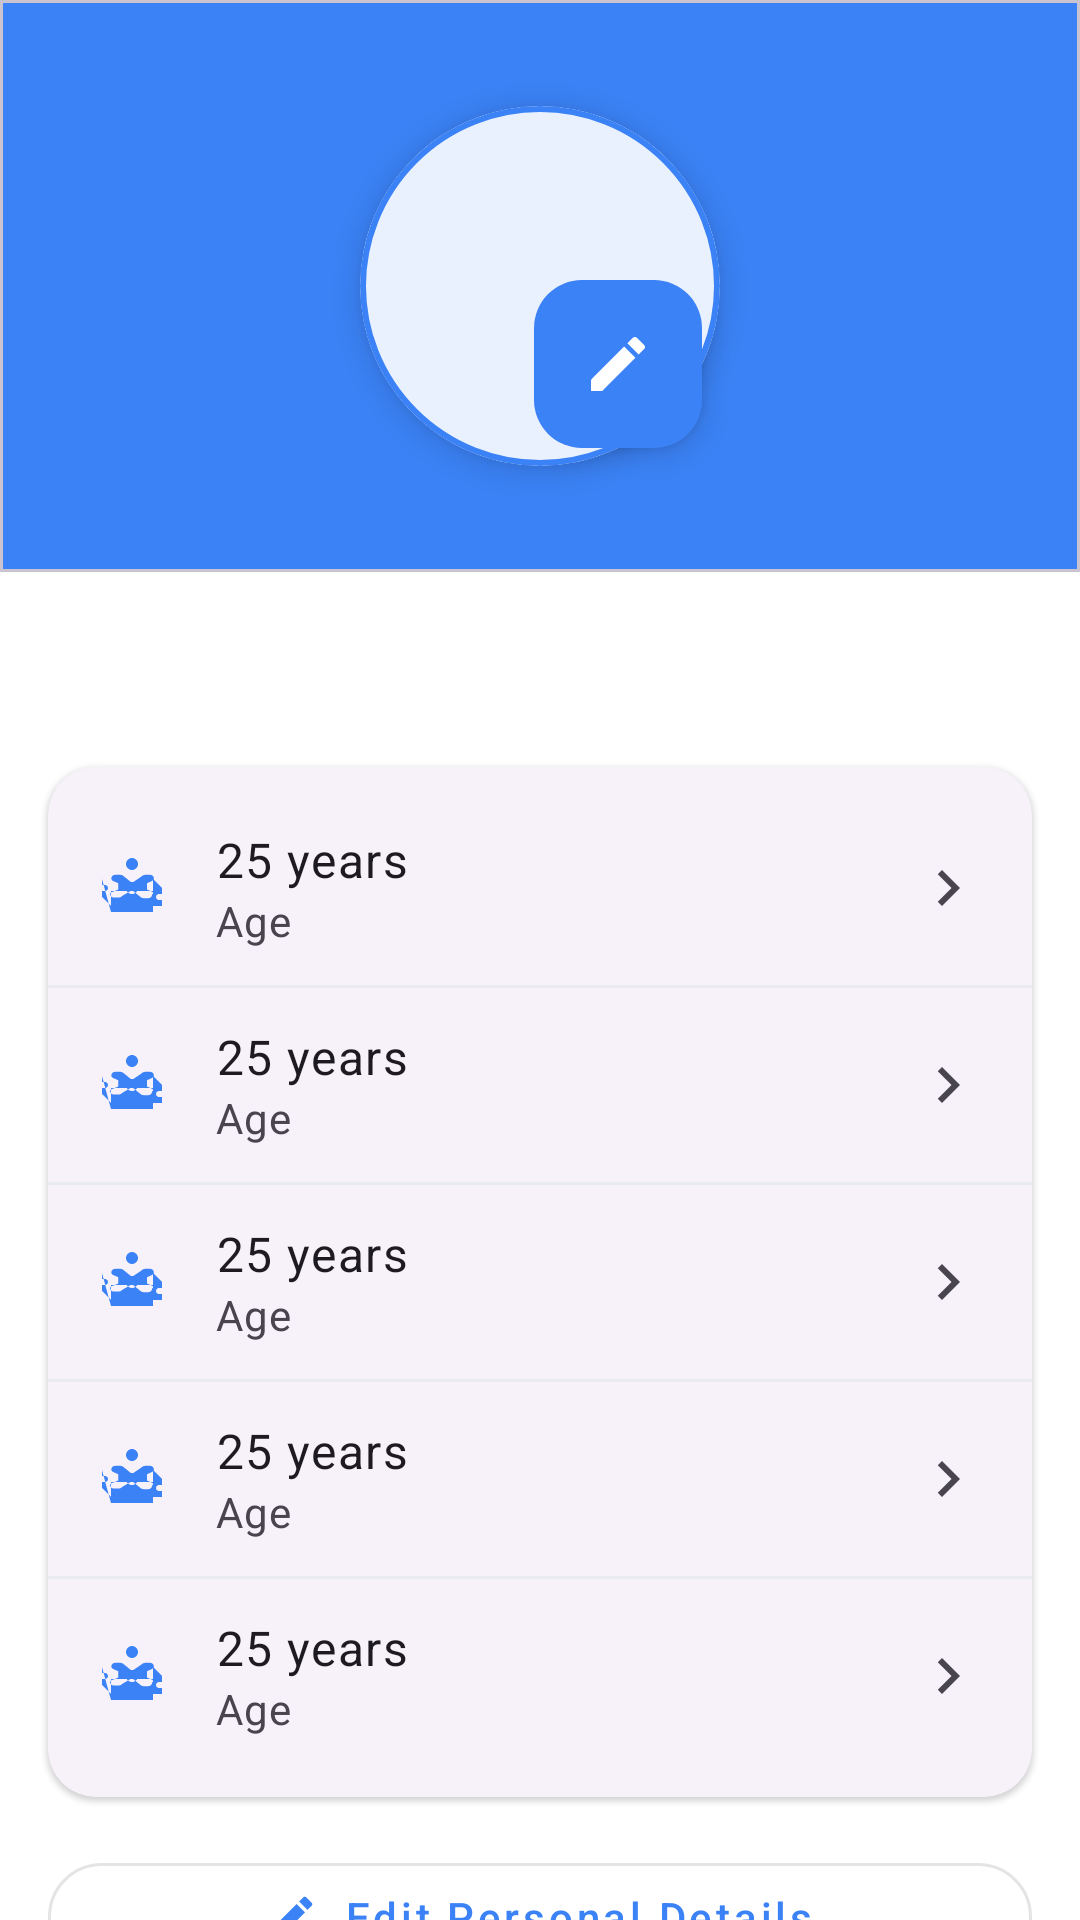

Write the Android layout XML for this screen, with the resource values it uses.
<!-- AndroidManifest.xml: application theme Theme.FitSathi -->
<!-- res/layout/fragment_profile.xml -->
<?xml version="1.0" encoding="utf-8"?>
<androidx.core.widget.NestedScrollView
    xmlns:android="http://schemas.android.com/apk/res/android"
    xmlns:app="http://schemas.android.com/apk/res-auto"
    xmlns:tools="http://schemas.android.com/tools"
    android:id="@+id/profile_scroll"
    android:layout_width="match_parent"
    android:layout_height="match_parent"
    android:fillViewport="true"
    android:background="?attr/colorSurface"
    android:clipToPadding="false"
    android:paddingBottom="24dp"
    tools:context=".fragments.ProfileFragment">

        <androidx.constraintlayout.widget.ConstraintLayout
            android:layout_width="match_parent"
            android:layout_height="wrap_content">

                
                <com.google.android.material.card.MaterialCardView
                    android:id="@+id/header_background"
                    android:layout_width="0dp"
                    android:layout_height="0dp"
                    app:cardBackgroundColor="?attr/colorPrimary"
                    app:cardCornerRadius="0dp"
                    app:layout_constraintTop_toTopOf="parent"
                    app:layout_constraintStart_toStartOf="parent"
                    app:layout_constraintEnd_toEndOf="parent"
                    app:layout_constraintBottom_toTopOf="@id/guideline_top"
                    app:shapeAppearanceOverlay="@style/ShapeAppearance.MaterialComponents.LargeComponent" />

                
                <androidx.constraintlayout.widget.Guideline
                    android:id="@+id/guideline_top"
                    android:layout_width="wrap_content"
                    android:layout_height="wrap_content"
                    android:orientation="horizontal"
                    app:layout_constraintGuide_percent="0.22" />

                
                <com.google.android.material.card.MaterialCardView
                    android:id="@+id/profile_pic_card"
                    android:layout_width="120dp"
                    android:layout_height="120dp"
                    app:cardCornerRadius="60dp"
                    app:cardElevation="6dp"
                    app:strokeWidth="2dp"
                    app:strokeColor="?attr/colorPrimary"
                    app:layout_constraintTop_toTopOf="parent"
                    app:layout_constraintBottom_toBottomOf="@id/guideline_top"
                    app:layout_constraintStart_toStartOf="parent"
                    app:layout_constraintEnd_toEndOf="parent">

                        <ImageView
                            android:id="@+id/profile_pic"
                            android:layout_width="match_parent"
                            android:layout_height="match_parent"
                            android:scaleType="centerCrop"
                            android:src="@drawable/ic_profile"
                            tools:srcCompat="@tools:sample/avatars" />
                </com.google.android.material.card.MaterialCardView>

                
                <com.google.android.material.floatingactionbutton.FloatingActionButton
                    android:id="@+id/edit_profile_pic_fab"
                    android:layout_width="wrap_content"
                    android:layout_height="wrap_content"
                    app:fabSize="mini"
                    android:src="@drawable/ic_edit"
                    app:tint="@android:color/white"
                    app:backgroundTint="?attr/colorPrimary"
                    app:layout_constraintEnd_toEndOf="@id/profile_pic_card"
                    app:layout_constraintBottom_toBottomOf="@id/profile_pic_card"
                    android:layout_margin="6dp" />

                
                <TextView
                    android:id="@+id/profile_name"
                    android:layout_width="wrap_content"
                    android:layout_height="wrap_content"
                    android:layout_marginTop="32dp"
                    android:textColor="?android:attr/textColorPrimary"
                    android:textSize="22sp"
                    android:textStyle="bold"
                    android:fontFamily="sans-serif-medium"
                    app:layout_constraintTop_toBottomOf="@id/profile_pic_card"
                    app:layout_constraintStart_toStartOf="parent"
                    app:layout_constraintEnd_toEndOf="parent"
                    tools:text="Pranav Bairollu" />

                
                <TextView
                    android:id="@+id/profile_email"
                    android:layout_width="wrap_content"
                    android:layout_height="wrap_content"
                    android:layout_marginTop="4dp"
                    android:textColor="?android:attr/textColorSecondary"
                    android:textSize="14sp"
                    android:fontFamily="sans-serif"
                    app:layout_constraintTop_toBottomOf="@id/profile_name"
                    app:layout_constraintStart_toStartOf="parent"
                    app:layout_constraintEnd_toEndOf="parent"
                    tools:text="pranav.bairollu@example.com" />

                
                <com.google.android.material.card.MaterialCardView
                    android:id="@+id/info_card"
                    style="@style/CardSettingsApp"
                    android:layout_width="0dp"
                    android:layout_height="wrap_content"
                    android:layout_marginHorizontal="16dp"
                    android:layout_marginTop="16dp"
                    app:layout_constraintTop_toBottomOf="@id/profile_email"
                    app:layout_constraintStart_toStartOf="parent"
                    app:layout_constraintEnd_toEndOf="parent">

                        <LinearLayout
                            android:layout_width="match_parent"
                            android:layout_height="wrap_content"
                            android:orientation="vertical"
                            android:paddingVertical="8dp">

                                <include android:id="@+id/age_info" layout="@layout/item_profile_info" />
                                <View style="@style/DividerApp" />
                                <include android:id="@+id/height_info" layout="@layout/item_profile_info" />
                                <View style="@style/DividerApp" />
                                <include android:id="@+id/weight_info" layout="@layout/item_profile_info" />
                                <View style="@style/DividerApp" />
                                <include android:id="@+id/gender_info" layout="@layout/item_profile_info" />
                                <View style="@style/DividerApp" />
                                <include android:id="@+id/activity_info" layout="@layout/item_profile_info" />
                        </LinearLayout>
                </com.google.android.material.card.MaterialCardView>

                
                <LinearLayout
                    android:id="@+id/action_buttons"
                    android:layout_width="0dp"
                    android:layout_height="wrap_content"
                    android:orientation="vertical"
                    android:paddingHorizontal="16dp"
                    android:paddingTop="16dp"
                    android:paddingBottom="24dp"
                    android:gravity="center"
                    app:layout_constraintTop_toBottomOf="@id/info_card"
                    app:layout_constraintStart_toStartOf="parent"
                    app:layout_constraintEnd_toEndOf="parent">

                        
                        <com.google.android.material.button.MaterialButton
                            android:id="@+id/edit_profile_button"
                            android:layout_width="match_parent"
                            android:layout_height="48dp"
                            android:text="Edit Personal Details"
                            android:textAllCaps="false"
                            android:textSize="14sp"
                            android:layout_marginBottom="12dp"
                            app:cornerRadius="24dp"
                            app:icon="@drawable/ic_edit"
                            app:iconGravity="textStart"
                            app:iconPadding="8dp"
                            style="@style/Widget.MaterialComponents.Button.OutlinedButton" />

                        
                        <com.google.android.material.button.MaterialButton
                            android:id="@+id/share_progress_button"
                            android:layout_width="match_parent"
                            android:layout_height="48dp"
                            android:text="Share Weekly Progress"
                            android:textAllCaps="false"
                            android:textSize="14sp"
                            android:layout_marginBottom="12dp"
                            app:cornerRadius="24dp"
                            app:icon="@drawable/ic_share"
                            app:iconGravity="textStart"
                            app:iconPadding="8dp"
                            app:backgroundTint="?attr/colorPrimaryContainer"
                            app:iconTint="?attr/colorPrimary"
                            android:textColor="?attr/colorPrimary" />

                        
                        <com.google.android.material.button.MaterialButton
                            android:id="@+id/settings_button"
                            android:layout_width="match_parent"
                            android:layout_height="48dp"
                            android:text="App Settings"
                            android:textAllCaps="false"
                            android:textSize="14sp"
                            android:layout_marginBottom="12dp"
                            app:cornerRadius="24dp"
                            app:icon="@drawable/ic_settings"
                            app:iconGravity="textStart"
                            app:iconPadding="8dp"
                            style="@style/Widget.MaterialComponents.Button.OutlinedButton" />

                        
                        <com.google.android.material.button.MaterialButton
                            android:id="@+id/logout_button"
                            android:layout_width="match_parent"
                            android:layout_height="48dp"
                            android:text="Logout"
                            android:textAllCaps="false"
                            android:textSize="14sp"
                            app:cornerRadius="24dp"
                            app:backgroundTint="@color/error_light"
                            app:icon="@drawable/ic_logout"
                            app:iconGravity="textStart"
                            app:iconPadding="8dp" />

                </LinearLayout>


        </androidx.constraintlayout.widget.ConstraintLayout>
</androidx.core.widget.NestedScrollView>
<!-- res/layout/item_profile_info.xml (included above) -->
<?xml version="1.0" encoding="utf-8"?>
<androidx.constraintlayout.widget.ConstraintLayout xmlns:android="http://schemas.android.com/apk/res/android"
    xmlns:app="http://schemas.android.com/apk/res-auto"
    xmlns:tools="http://schemas.android.com/tools"
    android:layout_width="match_parent"
    android:layout_height="wrap_content"
    android:background="?attr/selectableItemBackground"
    android:clickable="true"
    android:focusable="true"
    android:paddingStart="16dp"
    android:paddingTop="12dp"
    android:paddingEnd="16dp"
    android:paddingBottom="12dp">

    
    <ImageView
        android:id="@+id/info_icon"
        android:layout_width="24dp"
        android:layout_height="24dp"
        android:importantForAccessibility="no"
        app:layout_constraintBottom_toBottomOf="parent"
        app:layout_constraintStart_toStartOf="parent"
        app:layout_constraintTop_toTopOf="parent"
        app:tint="?attr/colorPrimary"
        tools:src="@drawable/ic_cake" />

    
    <TextView
        android:id="@+id/info_value"
        android:layout_width="wrap_content"
        android:layout_height="wrap_content"
        android:layout_marginStart="16dp"
        android:textAppearance="@style/TextAppearance.MaterialComponents.Body1"
        android:textColor="?android:attr/textColorPrimary"
        app:layout_constraintStart_toEndOf="@id/info_icon"
        app:layout_constraintTop_toTopOf="parent"
        tools:text="25 years" />

    
    <TextView
        android:id="@+id/info_label"
        android:layout_width="0dp"
        android:layout_height="wrap_content"
        android:textAppearance="@style/TextAppearance.MaterialComponents.Body2"
        android:textColor="?android:attr/textColorSecondary"
        app:layout_constraintEnd_toStartOf="@id/chevron_icon"
        app:layout_constraintStart_toStartOf="@id/info_value"
        app:layout_constraintTop_toBottomOf="@id/info_value"
        tools:text="Age" />

    
    <ImageView
        android:id="@+id/chevron_icon"
        android:layout_width="24dp"
        android:layout_height="24dp"
        android:src="@drawable/ic_chevron_right"
        app:layout_constraintBottom_toBottomOf="parent"
        app:layout_constraintEnd_toEndOf="parent"
        app:layout_constraintTop_toTopOf="parent"
        app:tint="?android:attr/textColorSecondary"
        tools:ignore="ContentDescription" />

</androidx.constraintlayout.widget.ConstraintLayout>
<!-- resources referenced by this layout -->
<resources>
  <color name="error_light">#F28B82</color>
  <!-- drawable ic_chevron_right (drawable) -->
  <vector xmlns:android="http://schemas.android.com/apk/res/android"
      android:width="24dp"
      android:height="24dp"
      android:viewportWidth="24"
      android:viewportHeight="24"
      android:tint="?attr/colorControlNormal">
      <path
          android:fillColor="@android:color/white"
          android:pathData="M10,6L8.59,7.41 13.17,12l-4.58,4.59L10,18l6,-6z"/>
  </vector>
  <!-- drawable ic_edit (drawable) -->
  <vector xmlns:android="http://schemas.android.com/apk/res/android"
      android:width="24dp"
      android:height="24dp"
      android:viewportWidth="24"
      android:viewportHeight="24"
      android:tint="?attr/colorControlNormal">
      <path
          android:fillColor="@android:color/white"
          android:pathData="M3,17.25V21h3.75L17.81,9.94l-3.75,-3.75L3,17.25zM20.71,7.04c0.39,-0.39 0.39,-1.02 0,-1.41l-2.34,-2.34c-0.39,-0.39 -1.02,-0.39 -1.41,0l-1.83,1.83 3.75,3.75 1.83,-1.83z"/>
  </vector>
  <!-- drawable ic_logout (drawable) -->
  <vector xmlns:android="http://schemas.android.com/apk/res/android"
      android:width="24dp"
      android:height="24dp"
      android:viewportWidth="24"
      android:viewportHeight="24"
      android:tint="?attr/colorControlNormal">
      <path
          android:fillColor="@android:color/white"
          android:pathData="M17,8l-1.41,1.41L17.17,11H9v2h8.17l-1.58,1.58L17,16l4,-4L17,8zM5,5h7V3H5C3.9,3 3,3.9 3,5v14c0,1.1 0.9,2 2,2h7v-2H5V5z"/>
  </vector>
  <!-- drawable ic_share (drawable) -->
  <vector xmlns:android="http://schemas.android.com/apk/res/android"
      android:width="24dp"
      android:height="24dp"
      android:viewportWidth="24"
      android:viewportHeight="24">
      <path
          android:fillColor="@android:color/white"
          android:pathData="M18,16.08c-0.76,0 -1.44,0.3 -1.96,0.77L8.91,12.7c0.05,-0.23 0.09,-0.46 0.09,-0.7s-0.04,-0.47 -0.09,-0.7l7.05,-4.11c0.54,0.5 1.25,0.81 2.04,0.81 1.66,0 3,-1.34 3,-3s-1.34,-3 -3,-3 -3,1.34 -3,3c0,0.24 0.04,0.47 0.09,0.7L8.04,9.81C7.5,9.31 6.79,9 6,9c-1.66,0 -3,1.34 -3,3s1.34,3 3,3c0.79,0 1.5,-0.31 2.04,-0.81l7.12,4.16c-0.05,0.21 -0.08,0.43 -0.08,0.65 0,1.66 1.34,3 3,3s3,-1.34 3,-3 -1.34,-3 -3,-3z"/>
  </vector>
  <style name="CardSettingsApp" parent="Widget.Material3.CardView.Elevated">
          <item name="android:layout_width">match_parent</item>
          <item name="android:layout_height">wrap_content</item>
          <item name="android:layout_marginBottom">16dp</item>
          <item name="cardCornerRadius">16dp</item>
      </style>
  <style name="DividerApp">
          <item name="android:layout_width">match_parent</item>
          <item name="android:layout_height">1dp</item>
          <item name="android:background">?attr/colorSurfaceVariant</item>
      </style>
  <color name="brand_primary">#3B82F6</color>
  <color name="on_primary">#FFFFFF</color>
  <color name="primary_container">#DDEBFF</color>
  <color name="on_primary_container">#21005D</color>
  <color name="brand_secondary">#10B981</color>
  <color name="on_secondary">#FFFFFF</color>
  <color name="secondary_container">#D0F2E8</color>
  <color name="on_secondary_container">#1D192B</color>
  <color name="surface">#FFFFFF</color>
  <color name="surface_variant">#E9ECEF</color>
  <color name="background">#E9ECEF</color>
  <color name="on_background">#212529</color>
  <color name="on_surface">#212529</color>
  <color name="text_secondary">#6C757D</color>
  <color name="outline">#CED4DA</color>
  <color name="error">#D90429</color>
  <color name="on_error">#FFFFFF</color>
</resources>
